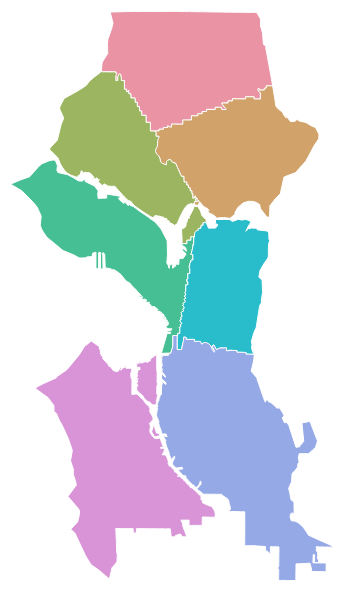
D3 v3 page, settled after 360 driven frames (6 s of simulated time); the page loaded 1 data file(s).



//Map dimensions (in pixels)
var width = 340,
    height = 600;

//Map projection
var projection = d3.geo.conicEqualArea()
    .scale(136689.2802220083)
    .center([-122.34550732131957,47.62337310942459]) //projection center
    .parallels([47.49554948835318,47.73414621765499]) //parallels for conic projection
    .rotate([122.34550732131957]) //rotation for conic projection
    .translate([-124571.19772849057,-125250.31750186898]) //translate to center the map in view

//Generate paths based on projection
var path = d3.geo.path()
    .projection(projection);

//Create an SVG
var svg = d3.select("body").append("svg")
    .attr("width", width)
    .attr("height", height);

//Group for the map features
var features = svg.append("g")
    .attr("class","features");

//Create choropleth scale
var color = d3.scale.quantize()
    .domain([1,7])
    .range(d3.range(7).map(function(i) { return "q" + i + "-7"; }));

//Create a tooltip, hidden at the start
var tooltip = d3.select("body").append("div").attr("class","tooltip");

d3.json("seattle7districts2.json",function(error,geodata) {
  if (error) return console.log(error); //unknown error, check the console

  //Create a path for each map feature in the data
  features.selectAll("path")
    .data(topojson.feature(geodata,geodata.objects.tabblock2010_53_pophu).features) //generate features from TopoJSON
    .enter()
    .append("path")
    .attr("d",path)
    .attr("class", function(d) { return (typeof color(d.properties.district) == "string" ? color(d.properties.district) : ""); })
    .on("mouseover",showTooltip)
    .on("mousemove",moveTooltip)
    .on("mouseout",hideTooltip)
    .on("click",clicked);

});

//Position of the tooltip relative to the cursor
var tooltipOffset = {x: 5, y: -25};

//Create a tooltip, hidden at the start
function showTooltip(d) {
  moveTooltip();

  tooltip.style("display","block")
      .text(d.properties["partition population"]);
}

//Move the tooltip to track the mouse
function moveTooltip() {
  tooltip.style("top",(d3.event.pageY+tooltipOffset.y)+"px")
      .style("left",(d3.event.pageX+tooltipOffset.x)+"px");
}

//Create a tooltip, hidden at the start
function hideTooltip() {
  tooltip.style("display","none");
}


### data: seattle7districts2.json
{
 "transform": {
  "scale": [
   6.805457477653673e-06,
   4.6329462000350934e-06
  ],
  "translate": [
   -124.8,
   45.54
  ]
 },
 "objects": {
  "tabblock2010_53_pophu": {
   "geometries": [
    "{... 4 keys}",
    "{... 4 keys}",
    "{... 4 keys}",
    "{... 4 keys}",
    "{... 4 keys}",
    "{... 4 keys}",
    "{... 4 keys}",
    "{... 4 keys}",
    "... 2 more items"
   ],
   "type": "GeometryCollection"
  }
 },
 "type": "Topology",
 "arcs": [
  [
   [
    364635,
    454767
   ],
   [
    -183,
    -1
   ]
  ],
  [
   [
    364452,
    454766
   ],
   [
    -22,
    4
   ]
  ],
  [
   [
    364430,
    454770
   ],
   [
    0,
    46
   ],
   [
    0,
    44
   ]
  ],
  [
   [
    364430,
    454860
   ],
   [
    19,
    -9
   ]
  ],
  [
   [
    364449,
    454851
   ],
   [
    167,
    -57
   ],
   [
    15,
    -11
   ],
   [
    4,
    -16
   ]
  ],
  [
   [
    364798,
    451375
   ],
   [
    -44,
    -9
   ],
   [
    -55,
    1
   ]
  ],
  [
   [
    364699,
    451367
   ],
   [
    -37,
    1
   ],
   [
    -13,
    -4
   ],
   [
    -11,
    -5
   ],
   [
    -12,
    -8
   ],
   [
    -6,
    -8
   ],
   [
    -2,
    -4
   ],
   [
    -8,
    -17
   ],
   "... 2 more items"
  ],
  [
   [
    364605,
    451113
   ],
   [
    -2,
    -262
   ]
  ],
  "... 26,373 more items"
 ]
}